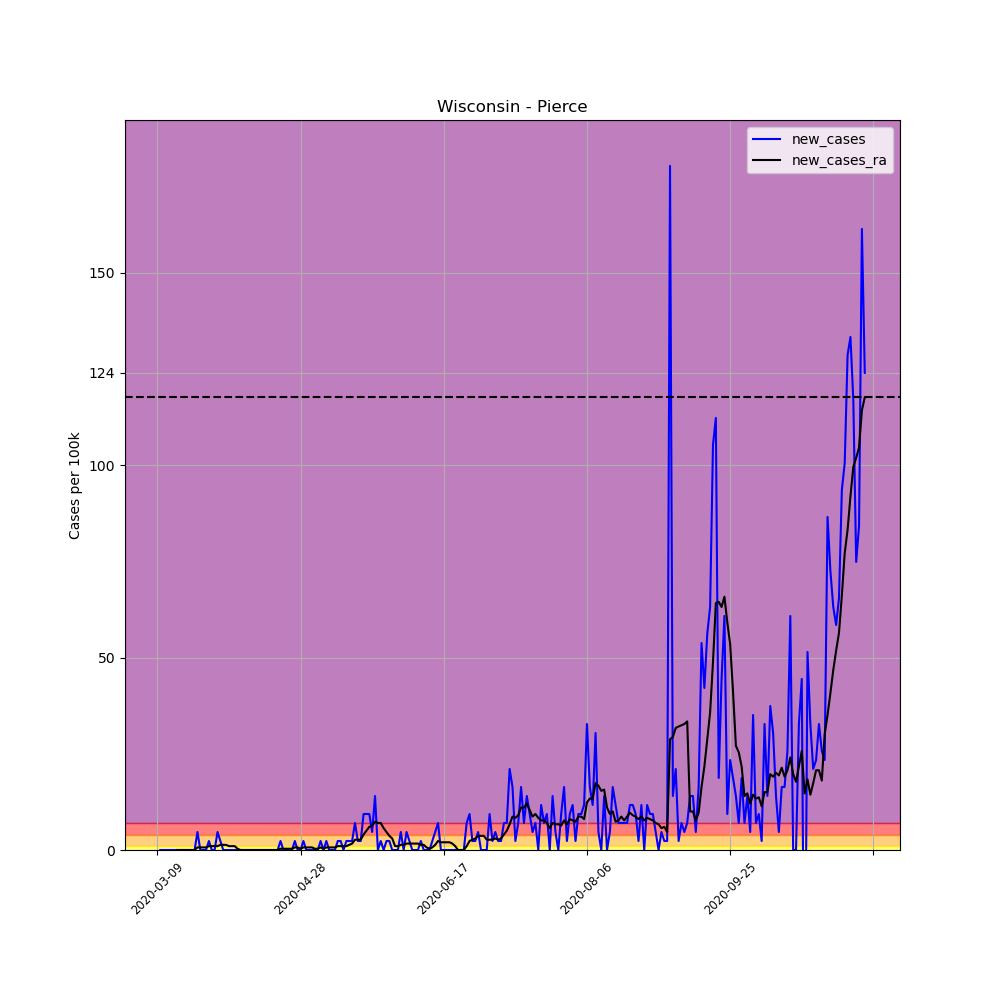

Values plotted in this chart, from the file beside it:
, date, county, state, fips, cases, deaths, COUNTY, STNAME, CTYNAME, POPESTIMATE2019, per_100k, per_100k_ra, new_cases, new_cases_ra
32839, 2020-03-09, Pierce, Wisconsin, 55093, 1, 0, 93, Wisconsin, Pierce, 42754, 2.339, , , 
32840, 2020-03-10, Pierce, Wisconsin, 55093, 1, 0, 93, Wisconsin, Pierce, 42754, 2.339, , 0.0, 
32841, 2020-03-11, Pierce, Wisconsin, 55093, 1, 0, 93, Wisconsin, Pierce, 42754, 2.339, , 0.0, 
32842, 2020-03-12, Pierce, Wisconsin, 55093, 1, 0, 93, Wisconsin, Pierce, 42754, 2.339, , 0.0, 
32843, 2020-03-13, Pierce, Wisconsin, 55093, 1, 0, 93, Wisconsin, Pierce, 42754, 2.339, , 0.0, 
32844, 2020-03-14, Pierce, Wisconsin, 55093, 1, 0, 93, Wisconsin, Pierce, 42754, 2.339, , 0.0, 
32845, 2020-03-15, Pierce, Wisconsin, 55093, 1, 0, 93, Wisconsin, Pierce, 42754, 2.339, 2.339, 0.0, 
32846, 2020-03-16, Pierce, Wisconsin, 55093, 1, 0, 93, Wisconsin, Pierce, 42754, 2.339, 2.339, 0.0, 0.0
32847, 2020-03-17, Pierce, Wisconsin, 55093, 1, 0, 93, Wisconsin, Pierce, 42754, 2.339, 2.339, 0.0, 0.0
32848, 2020-03-18, Pierce, Wisconsin, 55093, 1, 0, 93, Wisconsin, Pierce, 42754, 2.339, 2.339, 0.0, 0.0
32849, 2020-03-19, Pierce, Wisconsin, 55093, 1, 0, 93, Wisconsin, Pierce, 42754, 2.339, 2.339, 0.0, 0.0
32850, 2020-03-20, Pierce, Wisconsin, 55093, 1, 0, 93, Wisconsin, Pierce, 42754, 2.339, 2.339, 0.0, 0.0
32851, 2020-03-21, Pierce, Wisconsin, 55093, 1, 0, 93, Wisconsin, Pierce, 42754, 2.339, 2.339, 0.0, 0.0
32852, 2020-03-22, Pierce, Wisconsin, 55093, 1, 0, 93, Wisconsin, Pierce, 42754, 2.339, 2.339, 0.0, 0.0
32853, 2020-03-23, Pierce, Wisconsin, 55093, 3, 0, 93, Wisconsin, Pierce, 42754, 7.017, 3.007, 4.678, 0.6683
32854, 2020-03-24, Pierce, Wisconsin, 55093, 3, 0, 93, Wisconsin, Pierce, 42754, 7.017, 3.676, 0.0, 0.6683
32855, 2020-03-25, Pierce, Wisconsin, 55093, 3, 0, 93, Wisconsin, Pierce, 42754, 7.017, 4.344, 0.0, 0.6683
32856, 2020-03-26, Pierce, Wisconsin, 55093, 3, 0, 93, Wisconsin, Pierce, 42754, 7.017, 5.012, 0.0, 0.6683
32857, 2020-03-27, Pierce, Wisconsin, 55093, 4, 0, 93, Wisconsin, Pierce, 42754, 9.356, 6.014, 2.339, 1.002
32858, 2020-03-28, Pierce, Wisconsin, 55093, 4, 0, 93, Wisconsin, Pierce, 42754, 9.356, 7.017, 0.0, 1.002
32859, 2020-03-29, Pierce, Wisconsin, 55093, 4, 0, 93, Wisconsin, Pierce, 42754, 9.356, 8.019, 0.0, 1.002
32860, 2020-03-30, Pierce, Wisconsin, 55093, 6, 0, 93, Wisconsin, Pierce, 42754, 14.03, 9.022, 4.678, 1.002
32861, 2020-03-31, Pierce, Wisconsin, 55093, 7, 0, 93, Wisconsin, Pierce, 42754, 16.37, 10.36, 2.339, 1.337
32862, 2020-04-01, Pierce, Wisconsin, 55093, 7, 0, 93, Wisconsin, Pierce, 42754, 16.37, 11.69, 0.0, 1.337
32863, 2020-04-02, Pierce, Wisconsin, 55093, 7, 0, 93, Wisconsin, Pierce, 42754, 16.37, 13.03, 0.0, 1.337
32864, 2020-04-03, Pierce, Wisconsin, 55093, 7, 0, 93, Wisconsin, Pierce, 42754, 16.37, 14.03, 0.0, 1.002
32865, 2020-04-04, Pierce, Wisconsin, 55093, 7, 0, 93, Wisconsin, Pierce, 42754, 16.37, 15.04, 0.0, 1.002
32866, 2020-04-05, Pierce, Wisconsin, 55093, 7, 0, 93, Wisconsin, Pierce, 42754, 16.37, 16.04, 0.0, 1.002
32867, 2020-04-06, Pierce, Wisconsin, 55093, 7, 0, 93, Wisconsin, Pierce, 42754, 16.37, 16.37, 0.0, 0.3341
32868, 2020-04-07, Pierce, Wisconsin, 55093, 7, 0, 93, Wisconsin, Pierce, 42754, 16.37, 16.37, 0.0, 2.5376526277146434e-16
32869, 2020-04-08, Pierce, Wisconsin, 55093, 7, 0, 93, Wisconsin, Pierce, 42754, 16.37, 16.37, 0.0, 2.5376526277146434e-16
32870, 2020-04-09, Pierce, Wisconsin, 55093, 7, 0, 93, Wisconsin, Pierce, 42754, 16.37, 16.37, 0.0, 2.5376526277146434e-16
32871, 2020-04-10, Pierce, Wisconsin, 55093, 7, 0, 93, Wisconsin, Pierce, 42754, 16.37, 16.37, 0.0, 2.5376526277146434e-16
32872, 2020-04-11, Pierce, Wisconsin, 55093, 7, 0, 93, Wisconsin, Pierce, 42754, 16.37, 16.37, 0.0, 2.5376526277146434e-16
32873, 2020-04-12, Pierce, Wisconsin, 55093, 7, 0, 93, Wisconsin, Pierce, 42754, 16.37, 16.37, 0.0, 2.5376526277146434e-16
32874, 2020-04-13, Pierce, Wisconsin, 55093, 7, 0, 93, Wisconsin, Pierce, 42754, 16.37, 16.37, 0.0, 2.5376526277146434e-16
32875, 2020-04-14, Pierce, Wisconsin, 55093, 7, 0, 93, Wisconsin, Pierce, 42754, 16.37, 16.37, 0.0, 2.5376526277146434e-16
32876, 2020-04-15, Pierce, Wisconsin, 55093, 7, 0, 93, Wisconsin, Pierce, 42754, 16.37, 16.37, 0.0, 2.5376526277146434e-16
32877, 2020-04-16, Pierce, Wisconsin, 55093, 7, 0, 93, Wisconsin, Pierce, 42754, 16.37, 16.37, 0.0, 2.5376526277146434e-16
32878, 2020-04-17, Pierce, Wisconsin, 55093, 7, 0, 93, Wisconsin, Pierce, 42754, 16.37, 16.37, 0.0, 2.5376526277146434e-16
32879, 2020-04-18, Pierce, Wisconsin, 55093, 7, 0, 93, Wisconsin, Pierce, 42754, 16.37, 16.37, 0.0, 2.5376526277146434e-16
32880, 2020-04-19, Pierce, Wisconsin, 55093, 7, 0, 93, Wisconsin, Pierce, 42754, 16.37, 16.37, 0.0, 2.5376526277146434e-16
32881, 2020-04-20, Pierce, Wisconsin, 55093, 7, 0, 93, Wisconsin, Pierce, 42754, 16.37, 16.37, 0.0, 2.5376526277146434e-16
32882, 2020-04-21, Pierce, Wisconsin, 55093, 8, 0, 93, Wisconsin, Pierce, 42754, 18.71, 16.71, 2.339, 0.3341
32883, 2020-04-22, Pierce, Wisconsin, 55093, 8, 0, 93, Wisconsin, Pierce, 42754, 18.71, 17.04, 0.0, 0.3341
32884, 2020-04-23, Pierce, Wisconsin, 55093, 8, 0, 93, Wisconsin, Pierce, 42754, 18.71, 17.38, 0.0, 0.3341
32885, 2020-04-24, Pierce, Wisconsin, 55093, 8, 0, 93, Wisconsin, Pierce, 42754, 18.71, 17.71, 0.0, 0.3341
32886, 2020-04-25, Pierce, Wisconsin, 55093, 8, 0, 93, Wisconsin, Pierce, 42754, 18.71, 18.04, 0.0, 0.3341
32887, 2020-04-26, Pierce, Wisconsin, 55093, 9, 0, 93, Wisconsin, Pierce, 42754, 21.05, 18.71, 2.339, 0.6683
32888, 2020-04-27, Pierce, Wisconsin, 55093, 9, 0, 93, Wisconsin, Pierce, 42754, 21.05, 19.38, 0.0, 0.6683
32889, 2020-04-28, Pierce, Wisconsin, 55093, 9, 0, 93, Wisconsin, Pierce, 42754, 21.05, 19.71, 0.0, 0.3341
32890, 2020-04-29, Pierce, Wisconsin, 55093, 10, 0, 93, Wisconsin, Pierce, 42754, 23.39, 20.38, 2.339, 0.6683
32891, 2020-04-30, Pierce, Wisconsin, 55093, 10, 0, 93, Wisconsin, Pierce, 42754, 23.39, 21.05, 0.0, 0.6683
32892, 2020-05-01, Pierce, Wisconsin, 55093, 10, 0, 93, Wisconsin, Pierce, 42754, 23.39, 21.72, 0.0, 0.6683
32893, 2020-05-02, Pierce, Wisconsin, 55093, 10, 0, 93, Wisconsin, Pierce, 42754, 23.39, 22.39, 0.0, 0.6683
32894, 2020-05-03, Pierce, Wisconsin, 55093, 10, 0, 93, Wisconsin, Pierce, 42754, 23.39, 22.72, 0.0, 0.3341
32895, 2020-05-04, Pierce, Wisconsin, 55093, 10, 0, 93, Wisconsin, Pierce, 42754, 23.39, 23.06, 0.0, 0.3341
32896, 2020-05-05, Pierce, Wisconsin, 55093, 11, 0, 93, Wisconsin, Pierce, 42754, 25.73, 23.72, 2.339, 0.6683
32897, 2020-05-06, Pierce, Wisconsin, 55093, 11, 0, 93, Wisconsin, Pierce, 42754, 25.73, 24.06, 0.0, 0.3341
32898, 2020-05-07, Pierce, Wisconsin, 55093, 12, 0, 93, Wisconsin, Pierce, 42754, 28.07, 24.73, 2.339, 0.6683
... 188 more rows
